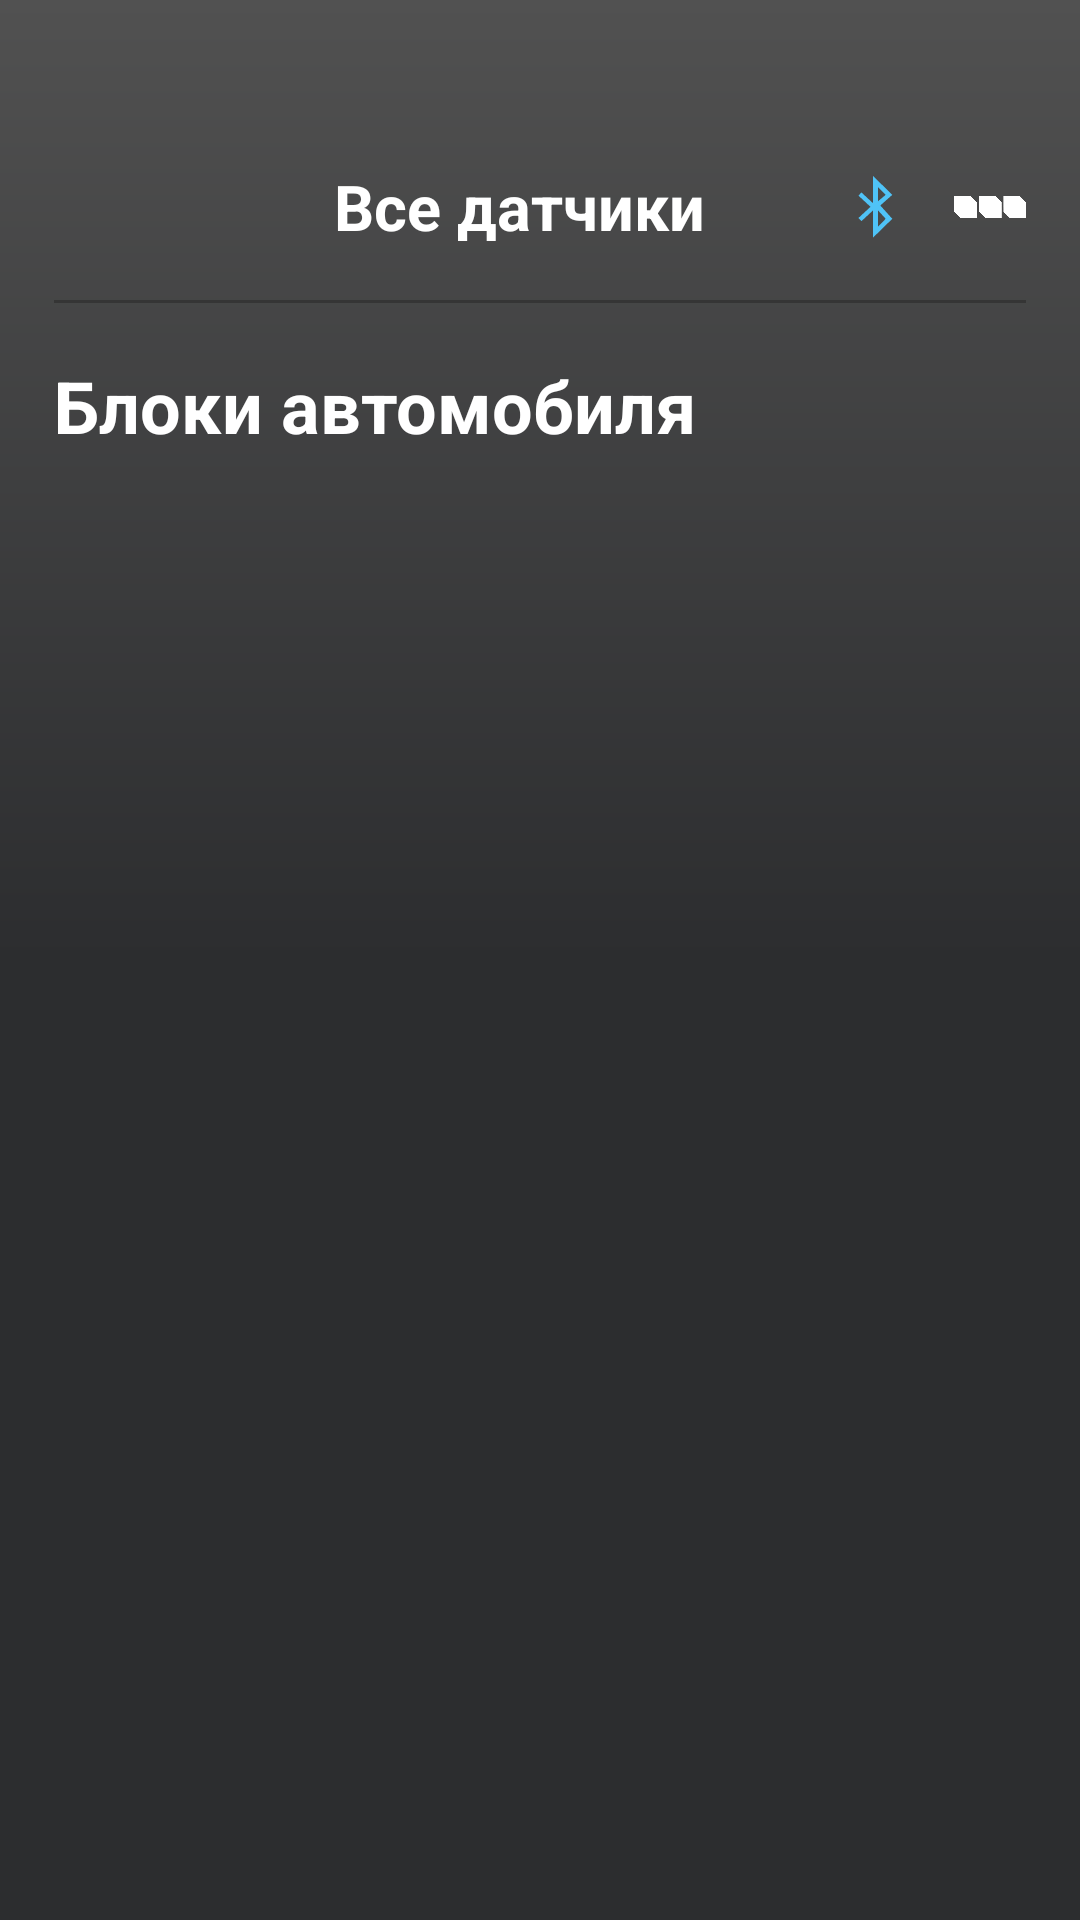

Android layout source for this screen:
<!-- AndroidManifest.xml: application theme Theme.AppCompat.DayNight.NoActionBar -->
<!-- res/layout/activity_all_sensors.xml -->
<?xml version="1.0" encoding="utf-8"?>
<LinearLayout xmlns:android="http://schemas.android.com/apk/res/android"
    android:id="@+id/main"
    android:layout_width="match_parent"
    android:layout_height="match_parent"
    android:orientation="vertical"
    android:background="@drawable/bg_app"
    android:paddingStart="18dp"
    android:paddingTop="14dp"
    android:paddingEnd="18dp"
    android:paddingBottom="14dp">

    <View
        android:layout_width="match_parent"
        android:layout_height="32dp"
        android:background="@android:color/transparent" />

    <LinearLayout
        android:layout_width="match_parent"
        android:layout_height="46dp"
        android:gravity="center_vertical"
        android:orientation="horizontal">

        <ImageView
            android:id="@+id/ivMenuLeft"
            android:layout_width="48dp"
            android:layout_height="46dp"
            android:contentDescription="Главное меню"
            android:src="@drawable/ic_menu_grid"
            android:tint="#FFFFFF" />

        <TextView
            android:id="@+id/tvTitle"
            android:layout_width="0dp"
            android:layout_height="wrap_content"
            android:layout_weight="1"
            android:gravity="center"
            android:text="Все датчики"
            android:textColor="#FFFFFF"
            android:textSize="21sp"
            android:textStyle="bold" />

        <ImageView
            android:id="@+id/ivBluetooth"
            android:layout_width="24dp"
            android:layout_height="24dp"
            android:layout_marginEnd="14dp"
            android:src="@android:drawable/stat_sys_data_bluetooth"
            android:tint="#4FC3F7"
            android:contentDescription="Bluetooth" />

        <ImageView
            android:id="@+id/ivMenuRight"
            android:layout_width="24dp"
            android:layout_height="24dp"
            android:src="@drawable/ic_more_dots"
            android:tint="#FFFFFF"
            android:contentDescription="Ещё" />
    </LinearLayout>

    <View
        android:layout_width="match_parent"
        android:layout_height="1dp"
        android:layout_marginTop="8dp"
        android:background="#353535" />

    <TextView
        android:layout_width="wrap_content"
        android:layout_height="wrap_content"
        android:layout_marginTop="18dp"
        android:text="Блоки автомобиля"
        android:textColor="#FFFFFF"
        android:textSize="24sp"
        android:textStyle="bold" />

    <ExpandableListView
        android:id="@+id/expandableSensors"
        android:layout_width="match_parent"
        android:layout_height="0dp"
        android:layout_weight="1"
        android:layout_marginTop="14dp"
        android:groupIndicator="@null"
        android:divider="#444444"
        android:dividerHeight="1dp"
        android:childDivider="#444444"
        android:cacheColorHint="@android:color/transparent"
        android:listSelector="@android:color/transparent"
        android:background="@android:color/transparent" />

</LinearLayout>
<!-- resources referenced by this layout -->
<resources>
  <!-- drawable bg_app (drawable) -->
  <?xml version="1.0" encoding="utf-8"?>
  <shape xmlns:android="http://schemas.android.com/apk/res/android">
  
      <gradient
          android:startColor="#515151"
          android:centerColor="#2c2d2f"
          android:endColor="#2c2d2f"
          android:angle="270"/>
  
  </shape>
  <!-- drawable ic_more_dots: png bitmap (drawable, 9707 bytes) -->
</resources>
